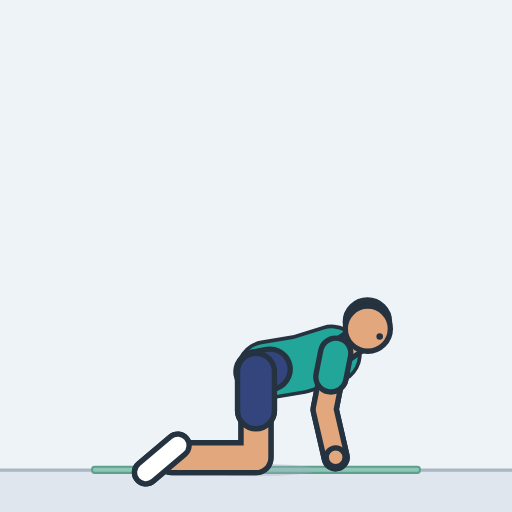
t = 0.00 s
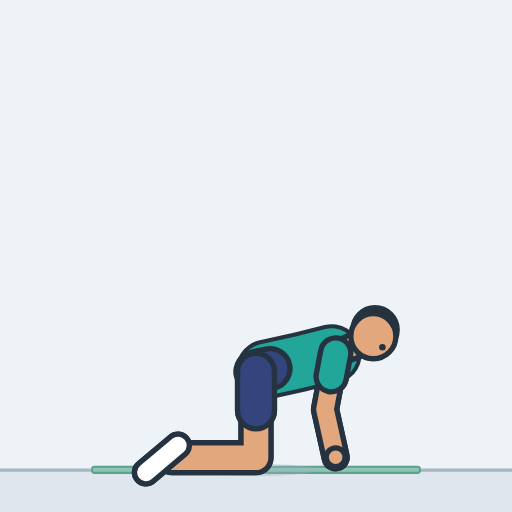
t = 0.49 s
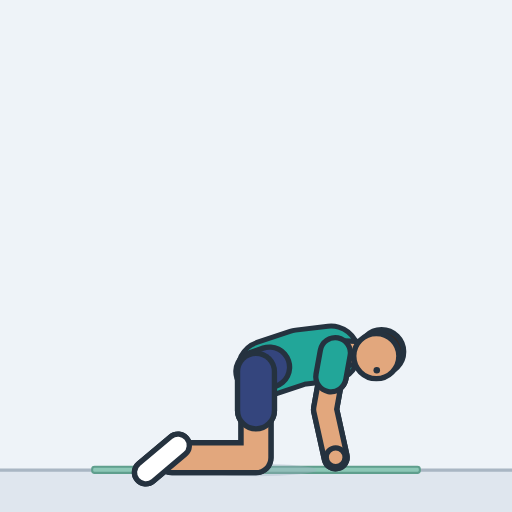
t = 1.01 s
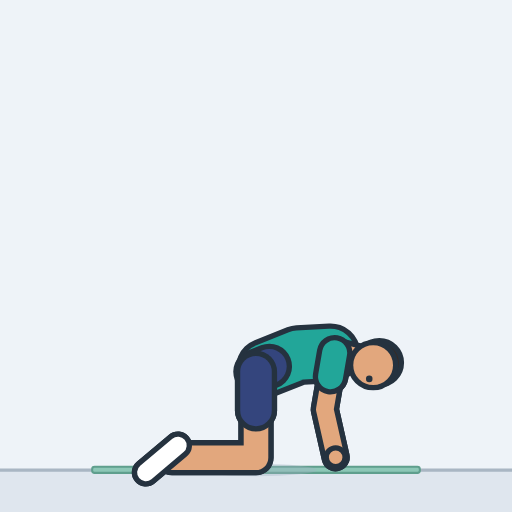
t = 1.49 s
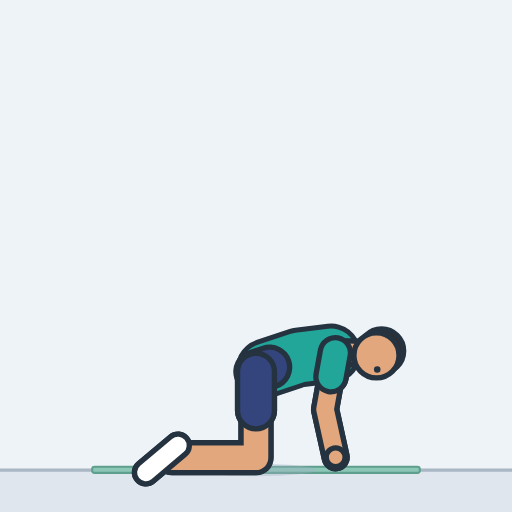
t = 2.01 s
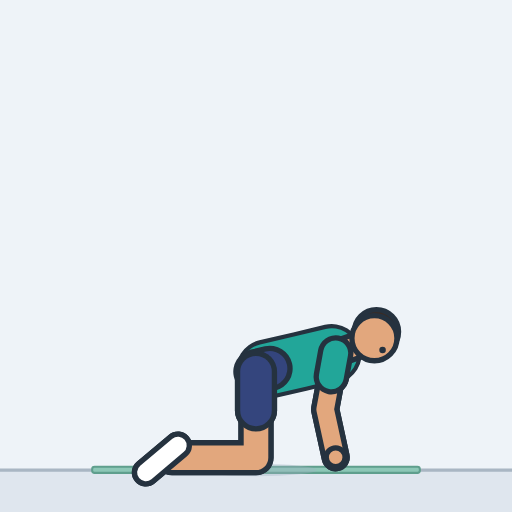
t = 2.45 s

The animated SVG that drew these frames (rendered in a browser with its animation timeline set to each time). Animation: 16 SMIL elements (animate=16); one cycle of 3.00 s, repeats indefinitely.

<svg xmlns="http://www.w3.org/2000/svg" width="260" height="260" viewBox="-125 -229.5 250 250" role="img" aria-label="Cat-cow"><style>.s{display:none}@media (prefers-reduced-motion:reduce){.a{display:none}.s{display:inline}}polyline{fill:none;stroke-linecap:round;stroke-linejoin:round}</style><rect x="-125" y="-229.5" width="250" height="250" fill="#eef3f8"/><g class="a"><rect x="-125" y="0" width="250" height="20.5" fill="#dfe6ee"/><line x1="-125" y1="0" x2="125" y2="0" stroke="#a9b6c3" stroke-width="1.6"/><rect x="-80" y="-1.6" width="160" height="3" rx="1.2" fill="#8cc7b6" stroke="#5f9f8d" stroke-width="1"/><ellipse cx="0" cy="0" rx="29.7" ry="3" fill="#9fb0c0" opacity="0.35"></ellipse><defs><polyline id="aarmL" points="38.9,-57 33.5,-29.6 38.9,-6.2"><animate attributeName="points" dur="3s" repeatCount="indefinite" values="38.9,-57 33.5,-29.6 38.9,-6.2;38.9,-57 33.5,-29.6 38.9,-6.2;38.9,-57 33.5,-29.6 38.9,-6.2;38.9,-57 33.5,-29.6 38.9,-6.2;38.9,-57.1 33.6,-29.6 38.9,-6.2;38.9,-57.1 33.6,-29.6 38.9,-6.2;38.9,-57.1 33.6,-29.6 38.9,-6.2;38.9,-57.1 33.6,-29.6 38.9,-6.2;38.9,-57.1 33.6,-29.6 38.9,-6.2;38.9,-57.1 33.7,-29.6 38.9,-6.2;38.9,-57.1 33.7,-29.6 38.9,-6.2;38.9,-57.1 33.7,-29.6 38.9,-6.2;38.9,-57.1 33.7,-29.6 38.9,-6.2;38.9,-57.1 33.7,-29.6 38.9,-6.2;38.9,-57.1 33.8,-29.6 38.9,-6.2;38.9,-57.1 33.8,-29.6 38.9,-6.2;38.9,-57.1 33.8,-29.6 38.9,-6.2;38.9,-57.1 33.8,-29.6 38.9,-6.2;38.9,-57.2 33.8,-29.6 38.9,-6.2;38.9,-57.2 33.8,-29.6 38.9,-6.2;38.9,-57.2 33.8,-29.6 38.9,-6.2;38.8,-57.2 33.8,-29.6 38.9,-6.2;38.8,-57.2 33.8,-29.6 38.9,-6.2;38.8,-57.2 33.8,-29.6 38.9,-6.2;38.8,-57.2 33.8,-29.6 38.9,-6.2;38.7,-57.2 33.7,-29.6 38.9,-6.2;38.7,-57.2 33.7,-29.6 38.9,-6.2;38.7,-57.2 33.7,-29.6 38.9,-6.2;38.6,-57.2 33.7,-29.6 38.9,-6.2;38.6,-57.2 33.7,-29.6 38.9,-6.2;38.6,-57.2 33.6,-29.6 38.9,-6.2;38.5,-57.2 33.6,-29.6 38.9,-6.2;38.5,-57.2 33.6,-29.6 38.9,-6.2;38.5,-57.2 33.6,-29.6 38.9,-6.2;38.5,-57.2 33.6,-29.6 38.9,-6.2;38.5,-57.2 33.6,-29.6 38.9,-6.2;38.4,-57.2 33.6,-29.6 38.9,-6.2;38.4,-57.2 33.6,-29.6 38.9,-6.2;38.4,-57.2 33.6,-29.6 38.9,-6.2;38.4,-57.2 33.6,-29.6 38.9,-6.2;38.5,-57.2 33.6,-29.6 38.9,-6.2;38.5,-57.2 33.6,-29.6 38.9,-6.2;38.5,-57.2 33.6,-29.6 38.9,-6.2;38.5,-57.2 33.6,-29.6 38.9,-6.2;38.5,-57.2 33.6,-29.6 38.9,-6.2;38.6,-57.2 33.6,-29.6 38.9,-6.2;38.6,-57.2 33.7,-29.6 38.9,-6.2;38.6,-57.2 33.7,-29.6 38.9,-6.2;38.7,-57.2 33.7,-29.6 38.9,-6.2;38.7,-57.2 33.7,-29.6 38.9,-6.2;38.7,-57.2 33.7,-29.6 38.9,-6.2;38.8,-57.2 33.8,-29.6 38.9,-6.2;38.8,-57.2 33.8,-29.6 38.9,-6.2;38.8,-57.2 33.8,-29.6 38.9,-6.2;38.8,-57.2 33.8,-29.6 38.9,-6.2;38.9,-57.2 33.8,-29.6 38.9,-6.2;38.9,-57.2 33.8,-29.6 38.9,-6.2;38.9,-57.2 33.8,-29.6 38.9,-6.2;38.9,-57.1 33.8,-29.6 38.9,-6.2;38.9,-57.1 33.8,-29.6 38.9,-6.2;38.9,-57.1 33.8,-29.6 38.9,-6.2;38.9,-57.1 33.8,-29.6 38.9,-6.2;38.9,-57.1 33.7,-29.6 38.9,-6.2;38.9,-57.1 33.7,-29.6 38.9,-6.2;38.9,-57.1 33.7,-29.6 38.9,-6.2;38.9,-57.1 33.7,-29.6 38.9,-6.2;38.9,-57.1 33.7,-29.6 38.9,-6.2;38.9,-57.1 33.6,-29.6 38.9,-6.2;38.9,-57.1 33.6,-29.6 38.9,-6.2;38.9,-57.1 33.6,-29.6 38.9,-6.2;38.9,-57.1 33.6,-29.6 38.9,-6.2;38.9,-57.1 33.6,-29.6 38.9,-6.2;38.9,-57 33.5,-29.6 38.9,-6.2;38.9,-57 33.5,-29.6 38.9,-6.2;38.9,-57 33.5,-29.6 38.9,-6.2;38.9,-57 33.5,-29.6 38.9,-6.2"/></polyline><polyline id="asleeveL" points="38.9,-57 36.6,-45.5"><animate attributeName="points" dur="3s" repeatCount="indefinite" values="38.9,-57 36.6,-45.5;38.9,-57 36.6,-45.5;38.9,-57 36.6,-45.5;38.9,-57 36.6,-45.5;38.9,-57.1 36.6,-45.5;38.9,-57.1 36.7,-45.5;38.9,-57.1 36.7,-45.5;38.9,-57.1 36.7,-45.5;38.9,-57.1 36.7,-45.5;38.9,-57.1 36.7,-45.5;38.9,-57.1 36.7,-45.5;38.9,-57.1 36.7,-45.6;38.9,-57.1 36.7,-45.6;38.9,-57.1 36.8,-45.6;38.9,-57.1 36.8,-45.6;38.9,-57.1 36.8,-45.6;38.9,-57.1 36.8,-45.6;38.9,-57.1 36.8,-45.6;38.9,-57.2 36.8,-45.6;38.9,-57.2 36.8,-45.6;38.9,-57.2 36.7,-45.6;38.8,-57.2 36.7,-45.6;38.8,-57.2 36.7,-45.6;38.8,-57.2 36.7,-45.6;38.8,-57.2 36.7,-45.6;38.7,-57.2 36.6,-45.6;38.7,-57.2 36.6,-45.6;38.7,-57.2 36.6,-45.6;38.6,-57.2 36.6,-45.6;38.6,-57.2 36.5,-45.6;38.6,-57.2 36.5,-45.6;38.5,-57.2 36.5,-45.6;38.5,-57.2 36.5,-45.6;38.5,-57.2 36.4,-45.6;38.5,-57.2 36.4,-45.6;38.5,-57.2 36.4,-45.6;38.4,-57.2 36.4,-45.6;38.4,-57.2 36.4,-45.6;38.4,-57.2 36.4,-45.6;38.4,-57.2 36.4,-45.6;38.5,-57.2 36.4,-45.6;38.5,-57.2 36.4,-45.6;38.5,-57.2 36.4,-45.6;38.5,-57.2 36.5,-45.6;38.5,-57.2 36.5,-45.6;38.6,-57.2 36.5,-45.6;38.6,-57.2 36.5,-45.6;38.6,-57.2 36.6,-45.6;38.7,-57.2 36.6,-45.6;38.7,-57.2 36.6,-45.6;38.7,-57.2 36.6,-45.6;38.8,-57.2 36.7,-45.6;38.8,-57.2 36.7,-45.6;38.8,-57.2 36.7,-45.6;38.8,-57.2 36.7,-45.6;38.9,-57.2 36.7,-45.6;38.9,-57.2 36.8,-45.6;38.9,-57.2 36.8,-45.6;38.9,-57.1 36.8,-45.6;38.9,-57.1 36.8,-45.6;38.9,-57.1 36.8,-45.6;38.9,-57.1 36.8,-45.6;38.9,-57.1 36.8,-45.6;38.9,-57.1 36.7,-45.6;38.9,-57.1 36.7,-45.6;38.9,-57.1 36.7,-45.5;38.9,-57.1 36.7,-45.5;38.9,-57.1 36.7,-45.5;38.9,-57.1 36.7,-45.5;38.9,-57.1 36.7,-45.5;38.9,-57.1 36.7,-45.5;38.9,-57.1 36.6,-45.5;38.9,-57 36.6,-45.5;38.9,-57 36.6,-45.5;38.9,-57 36.6,-45.5;38.9,-57 36.6,-45.5"/></polyline><circle id="ahandL" r="4.6" cx="38.9" cy="-6.2"></circle><polyline id="alegL" points="0,-48 0,-6 -41,-6"></polyline><polyline id="ashortsL" points="0,-48 0,-29.1"></polyline><polyline id="afootL" points="-38.2,-12 -53.8,1.2"><animate attributeName="points" dur="3s" repeatCount="indefinite" values="-38.2,-12 -53.8,1.2;-38.1,-12 -53.8,1.2;-38.1,-12 -53.8,1.2;-38.1,-12 -53.8,1.2;-38.1,-12 -53.8,1.2;-38.1,-12 -53.8,1.2;-38.1,-12 -53.8,1.2;-38.1,-12 -53.8,1.2;-38.1,-12 -53.8,1.2;-38.1,-12 -53.8,1.2;-38.1,-12 -53.8,1.2;-38.1,-12 -53.8,1.2;-38.1,-12 -53.8,1.2;-38.1,-12 -53.8,1.2;-38.1,-12 -53.8,1.2;-38.1,-12 -53.8,1.2;-38.1,-12 -53.8,1.2;-38.1,-12 -53.8,1.2;-38.1,-12 -53.8,1.2;-38.1,-12 -53.8,1.2;-38.1,-12 -53.8,1.2;-38.1,-12 -53.8,1.2;-38.1,-12 -53.8,1.2;-38.1,-12 -53.8,1.2;-38.1,-12 -53.8,1.2;-38.1,-12 -53.8,1.2;-38.1,-12 -53.8,1.2;-38.1,-12 -53.8,1.2;-38.1,-12 -53.8,1.2;-38.1,-12 -53.8,1.2;-38.1,-12 -53.8,1.2;-38.1,-12 -53.8,1.2;-38.1,-12 -53.8,1.2;-38.1,-12 -53.8,1.2;-38.1,-12 -53.8,1.2;-38.1,-12 -53.8,1.2;-38.1,-12 -53.8,1.2;-38.1,-12 -53.8,1.2;-38.1,-12 -53.8,1.2;-38.1,-12 -53.8,1.2;-38.1,-12 -53.8,1.2;-38.1,-12 -53.8,1.2;-38.1,-12 -53.8,1.2;-38.1,-12 -53.8,1.2;-38.1,-12 -53.8,1.2;-38.1,-12 -53.8,1.2;-38.1,-12 -53.8,1.2;-38.1,-12 -53.8,1.2;-38.1,-12 -53.8,1.2;-38.1,-12 -53.8,1.2;-38.1,-12 -53.8,1.2;-38.1,-12 -53.8,1.2;-38.1,-12 -53.8,1.2;-38.1,-12 -53.8,1.2;-38.1,-12 -53.8,1.2;-38.1,-12 -53.8,1.2;-38.1,-12 -53.8,1.2;-38.1,-12 -53.8,1.2;-38.1,-12 -53.8,1.2;-38.1,-12 -53.8,1.2;-38.1,-12 -53.8,1.2;-38.1,-12 -53.8,1.2;-38.1,-12 -53.8,1.2;-38.1,-12 -53.8,1.2;-38.1,-12 -53.8,1.2;-38.1,-12 -53.8,1.2;-38.1,-12 -53.8,1.2;-38.1,-12 -53.8,1.2;-38.1,-12 -53.8,1.2;-38.1,-12 -53.8,1.2;-38.1,-12 -53.8,1.2;-38.1,-12 -53.8,1.2;-38.1,-12 -53.8,1.2;-38.1,-12 -53.8,1.2;-38.1,-12 -53.8,1.2;-38.2,-12 -53.8,1.2"/></polyline><polyline id="atorso" points="4.9,-48.8 21.7,-51.6 37,-56.4"><animate attributeName="points" dur="3s" repeatCount="indefinite" values="4.9,-48.8 21.7,-51.6 37,-56.4;4.9,-48.8 21.7,-51.6 37,-56.4;4.9,-48.8 21.7,-51.7 37,-56.4;4.9,-48.8 21.7,-51.7 37,-56.5;4.9,-48.9 21.7,-51.8 37,-56.5;4.9,-48.9 21.7,-51.8 37,-56.5;4.9,-48.9 21.6,-51.9 37,-56.5;4.9,-48.9 21.6,-52 37,-56.5;4.9,-48.9 21.6,-52.1 37,-56.5;4.9,-49 21.6,-52.2 37,-56.5;4.9,-49 21.6,-52.4 37,-56.6;4.9,-49 21.5,-52.5 37,-56.6;4.9,-49.1 21.5,-52.7 37,-56.6;4.9,-49.1 21.5,-52.8 37,-56.6;4.9,-49.1 21.4,-53 37,-56.7;4.9,-49.2 21.4,-53.2 37,-56.7;4.8,-49.2 21.3,-53.4 37,-56.7;4.8,-49.3 21.3,-53.6 37,-56.8;4.8,-49.3 21.2,-53.7 36.9,-56.8;4.8,-49.3 21.2,-53.9 36.9,-56.8;4.8,-49.4 21.1,-54.1 36.9,-56.8;4.8,-49.4 21.1,-54.3 36.9,-56.8;4.8,-49.5 21,-54.5 36.8,-56.9;4.8,-49.5 21,-54.6 36.8,-56.9;4.8,-49.5 20.9,-54.8 36.8,-56.9;4.7,-49.6 20.9,-55 36.7,-56.9;4.7,-49.6 20.8,-55.1 36.7,-56.9;4.7,-49.7 20.8,-55.3 36.7,-57;4.7,-49.7 20.7,-55.4 36.6,-57;4.7,-49.7 20.7,-55.5 36.6,-57;4.7,-49.7 20.6,-55.7 36.6,-57;4.7,-49.8 20.6,-55.8 36.5,-57;4.7,-49.8 20.6,-55.8 36.5,-57;4.7,-49.8 20.5,-55.9 36.5,-57;4.7,-49.8 20.5,-56 36.5,-57;4.7,-49.8 20.5,-56 36.5,-57;4.7,-49.8 20.5,-56 36.4,-57;4.7,-49.8 20.5,-56.1 36.4,-57;4.7,-49.8 20.5,-56.1 36.4,-57;4.7,-49.8 20.5,-56 36.4,-57;4.7,-49.8 20.5,-56 36.5,-57;4.7,-49.8 20.5,-56 36.5,-57;4.7,-49.8 20.5,-55.9 36.5,-57;4.7,-49.8 20.6,-55.8 36.5,-57;4.7,-49.8 20.6,-55.8 36.5,-57;4.7,-49.7 20.6,-55.7 36.6,-57;4.7,-49.7 20.7,-55.5 36.6,-57;4.7,-49.7 20.7,-55.4 36.6,-57;4.7,-49.7 20.8,-55.3 36.7,-57;4.7,-49.6 20.8,-55.1 36.7,-56.9;4.7,-49.6 20.9,-55 36.7,-56.9;4.8,-49.5 20.9,-54.8 36.8,-56.9;4.8,-49.5 21,-54.6 36.8,-56.9;4.8,-49.5 21,-54.5 36.8,-56.9;4.8,-49.4 21.1,-54.3 36.9,-56.8;4.8,-49.4 21.1,-54.1 36.9,-56.8;4.8,-49.3 21.2,-53.9 36.9,-56.8;4.8,-49.3 21.2,-53.7 36.9,-56.8;4.8,-49.3 21.3,-53.6 37,-56.8;4.8,-49.2 21.3,-53.4 37,-56.7;4.9,-49.2 21.4,-53.2 37,-56.7;4.9,-49.1 21.4,-53 37,-56.7;4.9,-49.1 21.5,-52.8 37,-56.6;4.9,-49.1 21.5,-52.7 37,-56.6;4.9,-49 21.5,-52.5 37,-56.6;4.9,-49 21.6,-52.4 37,-56.6;4.9,-49 21.6,-52.2 37,-56.5;4.9,-48.9 21.6,-52.1 37,-56.5;4.9,-48.9 21.6,-52 37,-56.5;4.9,-48.9 21.6,-51.9 37,-56.5;4.9,-48.9 21.7,-51.8 37,-56.5;4.9,-48.9 21.7,-51.8 37,-56.5;4.9,-48.8 21.7,-51.7 37,-56.5;4.9,-48.8 21.7,-51.7 37,-56.4;4.9,-48.8 21.7,-51.6 37,-56.4;4.9,-48.8 21.7,-51.6 37,-56.4"/></polyline><polyline id="apelvis" points="0,-48 6.9,-49.2 0,-48"><animate attributeName="points" dur="3s" repeatCount="indefinite" values="0,-48 6.9,-49.2 0,-48;0,-48 6.9,-49.2 0,-48;0,-48 6.9,-49.2 0,-48;0,-48 6.9,-49.2 0,-48;0,-48 6.9,-49.2 0,-48;0,-48 6.9,-49.2 0,-48;0,-48 6.9,-49.2 0,-48;0,-48 6.9,-49.3 0,-48;0,-48 6.9,-49.3 0,-48;0,-48 6.9,-49.4 0,-48;0,-48 6.9,-49.4 0,-48;0,-48 6.9,-49.4 0,-48;0,-48 6.8,-49.5 0,-48;0,-48 6.8,-49.5 0,-48;0,-48 6.8,-49.6 0,-48;0,-48 6.8,-49.7 0,-48;0,-48 6.8,-49.7 0,-48;0,-48 6.8,-49.8 0,-48;0,-48 6.8,-49.8 0,-48;0,-48 6.7,-49.9 0,-48;0,-48 6.7,-49.9 0,-48;0,-48 6.7,-50 0,-48;0,-48 6.7,-50.1 0,-48;0,-48 6.7,-50.1 0,-48;0,-48 6.7,-50.2 0,-48;0,-48 6.6,-50.2 0,-48;0,-48 6.6,-50.3 0,-48;0,-48 6.6,-50.3 0,-48;0,-48 6.6,-50.4 0,-48;0,-48 6.6,-50.4 0,-48;0,-48 6.6,-50.4 0,-48;0,-48 6.6,-50.5 0,-48;0,-48 6.5,-50.5 0,-48;0,-48 6.5,-50.5 0,-48;0,-48 6.5,-50.5 0,-48;0,-48 6.5,-50.6 0,-48;0,-48 6.5,-50.6 0,-48;0,-48 6.5,-50.6 0,-48;0,-48 6.5,-50.6 0,-48;0,-48 6.5,-50.6 0,-48;0,-48 6.5,-50.6 0,-48;0,-48 6.5,-50.5 0,-48;0,-48 6.5,-50.5 0,-48;0,-48 6.5,-50.5 0,-48;0,-48 6.6,-50.5 0,-48;0,-48 6.6,-50.4 0,-48;0,-48 6.6,-50.4 0,-48;0,-48 6.6,-50.4 0,-48;0,-48 6.6,-50.3 0,-48;0,-48 6.6,-50.3 0,-48;0,-48 6.6,-50.2 0,-48;0,-48 6.7,-50.2 0,-48;0,-48 6.7,-50.1 0,-48;0,-48 6.7,-50.1 0,-48;0,-48 6.7,-50 0,-48;0,-48 6.7,-49.9 0,-48;0,-48 6.7,-49.9 0,-48;0,-48 6.8,-49.8 0,-48;0,-48 6.8,-49.8 0,-48;0,-48 6.8,-49.7 0,-48;0,-48 6.8,-49.7 0,-48;0,-48 6.8,-49.6 0,-48;0,-48 6.8,-49.5 0,-48;0,-48 6.8,-49.5 0,-48;0,-48 6.9,-49.4 0,-48;0,-48 6.9,-49.4 0,-48;0,-48 6.9,-49.4 0,-48;0,-48 6.9,-49.3 0,-48;0,-48 6.9,-49.3 0,-48;0,-48 6.9,-49.2 0,-48;0,-48 6.9,-49.2 0,-48;0,-48 6.9,-49.2 0,-48;0,-48 6.9,-49.2 0,-48;0,-48 6.9,-49.2 0,-48;0,-48 6.9,-49.2 0,-48;0,-48 6.9,-49.2 0,-48"/></polyline><polyline id="aneck" points="40.8,-57.6 48.8,-63.1"><animate attributeName="points" dur="3s" repeatCount="indefinite" values="40.8,-57.6 48.8,-63.1;40.8,-57.6 48.8,-63.1;40.8,-57.6 48.8,-63.1;40.8,-57.6 48.9,-63;40.8,-57.6 49,-62.9;40.8,-57.6 49.1,-62.8;40.8,-57.6 49.2,-62.7;40.8,-57.6 49.3,-62.6;40.8,-57.6 49.4,-62.4;40.8,-57.6 49.6,-62.2;40.9,-57.6 49.7,-62;40.9,-57.6 49.9,-61.7;40.9,-57.6 50,-61.5;40.9,-57.6 50.2,-61.2;40.9,-57.6 50.3,-60.9;40.9,-57.6 50.4,-60.6;40.9,-57.6 50.5,-60.2;40.9,-57.5 50.6,-59.9;40.9,-57.5 50.7,-59.5;40.9,-57.5 50.7,-59.2;40.8,-57.5 50.8,-58.8;40.8,-57.5 50.8,-58.4;40.8,-57.5 50.8,-58.1;40.8,-57.5 50.7,-57.7;40.7,-57.4 50.7,-57.3;40.7,-57.4 50.6,-57;40.7,-57.4 50.5,-56.7;40.6,-57.4 50.5,-56.4;40.6,-57.4 50.4,-56.1;40.6,-57.4 50.3,-55.9;40.6,-57.3 50.2,-55.7;40.5,-57.3 50.1,-55.5;40.5,-57.3 50,-55.3;40.5,-57.3 50,-55.1;40.5,-57.3 49.9,-55;40.4,-57.3 49.8,-54.9;40.4,-57.3 49.8,-54.9;40.4,-57.3 49.8,-54.9;40.4,-57.3 49.8,-54.9;40.4,-57.3 49.8,-54.9;40.4,-57.3 49.8,-54.9;40.5,-57.3 49.9,-55;40.5,-57.3 50,-55.1;40.5,-57.3 50,-55.3;40.5,-57.3 50.1,-55.5;40.6,-57.3 50.2,-55.7;40.6,-57.4 50.3,-55.9;40.6,-57.4 50.4,-56.1;40.6,-57.4 50.5,-56.4;40.7,-57.4 50.5,-56.7;40.7,-57.4 50.6,-57;40.7,-57.4 50.7,-57.3;40.8,-57.5 50.7,-57.7;40.8,-57.5 50.8,-58.1;40.8,-57.5 50.8,-58.4;40.8,-57.5 50.8,-58.8;40.9,-57.5 50.7,-59.2;40.9,-57.5 50.7,-59.5;40.9,-57.5 50.6,-59.9;40.9,-57.6 50.5,-60.2;40.9,-57.6 50.4,-60.6;40.9,-57.6 50.3,-60.9;40.9,-57.6 50.2,-61.2;40.9,-57.6 50,-61.5;40.9,-57.6 49.9,-61.7;40.9,-57.6 49.7,-62;40.8,-57.6 49.6,-62.2;40.8,-57.6 49.4,-62.4;40.8,-57.6 49.3,-62.6;40.8,-57.6 49.2,-62.7;40.8,-57.6 49.1,-62.8;40.8,-57.6 49,-62.9;40.8,-57.6 48.9,-63;40.8,-57.6 48.8,-63.1;40.8,-57.6 48.8,-63.1;40.8,-57.6 48.8,-63.1"/></polyline><circle id="ahair" r="10.8" cx="54.4" cy="-72.3"><animate attributeName="cx" dur="3s" repeatCount="indefinite" values="54.4;54.4;54.5;54.7;54.9;55.1;55.5;55.8;56.2;56.6;57.1;57.5;58;58.5;58.9;59.3;59.7;60.1;60.4;60.7;60.9;61.1;61.2;61.3;61.3;61.3;61.3;61.2;61.1;61;60.8;60.7;60.6;60.5;60.4;60.3;60.3;60.2;60.2;60.3;60.3;60.4;60.5;60.6;60.7;60.8;61;61.1;61.2;61.3;61.3;61.3;61.3;61.2;61.1;60.9;60.7;60.4;60.1;59.7;59.3;58.9;58.5;58;57.5;57.1;56.6;56.2;55.8;55.5;55.1;54.9;54.7;54.5;54.4;54.4"/><animate attributeName="cy" dur="3s" repeatCount="indefinite" values="-72.3;-72.3;-72.2;-72.1;-71.9;-71.7;-71.4;-71.1;-70.7;-70.3;-69.8;-69.2;-68.6;-68;-67.3;-66.5;-65.7;-64.9;-64;-63.1;-62.2;-61.3;-60.4;-59.6;-58.7;-57.9;-57.1;-56.3;-55.6;-55;-54.4;-53.9;-53.5;-53.1;-52.8;-52.6;-52.4;-52.4;-52.4;-52.4;-52.6;-52.8;-53.1;-53.5;-53.9;-54.4;-55;-55.6;-56.3;-57.1;-57.9;-58.7;-59.6;-60.4;-61.3;-62.2;-63.1;-64;-64.9;-65.7;-66.5;-67.3;-68;-68.6;-69.2;-69.8;-70.3;-70.7;-71.1;-71.4;-71.7;-71.9;-72.1;-72.2;-72.3;-72.3"/></circle><circle id="ahead" r="11" cx="54.6" cy="-69"><animate attributeName="cx" dur="3s" repeatCount="indefinite" values="54.6;54.6;54.7;54.8;55;55.2;55.4;55.7;56;56.3;56.6;56.9;57.2;57.6;57.9;58.1;58.4;58.6;58.8;58.9;59;59;59;59;58.9;58.8;58.6;58.5;58.3;58.1;58;57.8;57.6;57.5;57.4;57.3;57.2;57.2;57.2;57.2;57.3;57.4;57.5;57.6;57.8;58;58.1;58.3;58.5;58.6;58.8;58.9;59;59;59;59;58.9;58.8;58.6;58.4;58.1;57.9;57.6;57.2;56.9;56.6;56.3;56;55.7;55.4;55.2;55;54.8;54.7;54.6;54.6"/><animate attributeName="cy" dur="3s" repeatCount="indefinite" values="-69;-69;-68.9;-68.8;-68.6;-68.4;-68.1;-67.8;-67.4;-67;-66.6;-66;-65.5;-64.8;-64.2;-63.5;-62.7;-62;-61.2;-60.4;-59.6;-58.8;-58;-57.3;-56.5;-55.8;-55.1;-54.5;-53.9;-53.4;-52.9;-52.5;-52.1;-51.8;-51.5;-51.4;-51.2;-51.2;-51.2;-51.2;-51.4;-51.5;-51.8;-52.1;-52.5;-52.9;-53.4;-53.9;-54.5;-55.1;-55.8;-56.5;-57.3;-58;-58.8;-59.6;-60.4;-61.2;-62;-62.7;-63.5;-64.2;-64.8;-65.5;-66;-66.6;-67;-67.4;-67.8;-68.1;-68.4;-68.6;-68.8;-68.9;-69;-69"/></circle><circle id="aeyeR" r="1.6" cx="60.4" cy="-65.2"><animate attributeName="cx" dur="3s" repeatCount="indefinite" values="60.4;60.4;60.4;60.5;60.6;60.7;60.9;61;61.2;61.3;61.5;61.6;61.7;61.8;61.8;61.8;61.7;61.6;61.4;61.2;61;60.7;60.3;59.9;59.5;59.1;58.6;58.2;57.7;57.3;56.9;56.5;56.2;55.9;55.7;55.5;55.4;55.3;55.3;55.4;55.5;55.7;55.9;56.2;56.5;56.9;57.3;57.7;58.2;58.6;59.1;59.5;59.9;60.3;60.7;61;61.2;61.4;61.6;61.7;61.8;61.8;61.8;61.7;61.6;61.5;61.3;61.2;61;60.9;60.7;60.6;60.5;60.4;60.4;60.4"/><animate attributeName="cy" dur="3s" repeatCount="indefinite" values="-65.2;-65.1;-65;-64.8;-64.6;-64.3;-63.9;-63.4;-62.9;-62.3;-61.6;-60.9;-60.1;-59.3;-58.4;-57.6;-56.6;-55.7;-54.8;-53.9;-53;-52.1;-51.2;-50.4;-49.6;-48.9;-48.2;-47.6;-47;-46.5;-46;-45.6;-45.3;-45;-44.8;-44.6;-44.5;-44.5;-44.5;-44.5;-44.6;-44.8;-45;-45.3;-45.6;-46;-46.5;-47;-47.6;-48.2;-48.9;-49.6;-50.4;-51.2;-52.1;-53;-53.9;-54.8;-55.7;-56.6;-57.6;-58.4;-59.3;-60.1;-60.9;-61.6;-62.3;-62.9;-63.4;-63.9;-64.3;-64.6;-64.8;-65;-65.1;-65.2"/></circle><polyline id="alegR" points="0,-48 0,-6 -41,-6"></polyline><polyline id="ashortsR" points="0,-48 0,-29.1"></polyline><polyline id="afootR" points="-38.2,-12 -53.8,1.2"><animate attributeName="points" dur="3s" repeatCount="indefinite" values="-38.2,-12 -53.8,1.2;-38.1,-12 -53.8,1.2;-38.1,-12 -53.8,1.2;-38.1,-12 -53.8,1.2;-38.1,-12 -53.8,1.2;-38.1,-12 -53.8,1.2;-38.1,-12 -53.8,1.2;-38.1,-12 -53.8,1.2;-38.1,-12 -53.8,1.2;-38.1,-12 -53.8,1.2;-38.1,-12 -53.8,1.2;-38.1,-12 -53.8,1.2;-38.1,-12 -53.8,1.2;-38.1,-12 -53.8,1.2;-38.1,-12 -53.8,1.2;-38.1,-12 -53.8,1.2;-38.1,-12 -53.8,1.2;-38.1,-12 -53.8,1.2;-38.1,-12 -53.8,1.2;-38.1,-12 -53.8,1.2;-38.1,-12 -53.8,1.2;-38.1,-12 -53.8,1.2;-38.1,-12 -53.8,1.2;-38.1,-12 -53.8,1.2;-38.1,-12 -53.8,1.2;-38.1,-12 -53.8,1.2;-38.1,-12 -53.8,1.2;-38.1,-12 -53.8,1.2;-38.1,-12 -53.8,1.2;-38.1,-12 -53.8,1.2;-38.1,-12 -53.8,1.2;-38.1,-12 -53.8,1.2;-38.1,-12 -53.8,1.2;-38.1,-12 -53.8,1.2;-38.1,-12 -53.8,1.2;-38.1,-12 -53.8,1.2;-38.1,-12 -53.8,1.2;-38.1,-12 -53.8,1.2;-38.1,-12 -53.8,1.2;-38.1,-12 -53.8,1.2;-38.1,-12 -53.8,1.2;-38.1,-12 -53.8,1.2;-38.1,-12 -53.8,1.2;-38.1,-12 -53.8,1.2;-38.1,-12 -53.8,1.2;-38.1,-12 -53.8,1.2;-38.1,-12 -53.8,1.2;-38.1,-12 -53.8,1.2;-38.1,-12 -53.8,1.2;-38.1,-12 -53.8,1.2;-38.1,-12 -53.8,1.2;-38.1,-12 -53.8,1.2;-38.1,-12 -53.8,1.2;-38.1,-12 -53.8,1.2;-38.1,-12 -53.8,1.2;-38.1,-12 -53.8,1.2;-38.1,-12 -53.8,1.2;-38.1,-12 -53.8,1.2;-38.1,-12 -53.8,1.2;-38.1,-12 -53.8,1.2;-38.1,-12 -53.8,1.2;-38.1,-12 -53.8,1.2;-38.1,-12 -53.8,1.2;-38.1,-12 -53.8,1.2;-38.1,-12 -53.8,1.2;-38.1,-12 -53.8,1.2;-38.1,-12 -53.8,1.2;-38.1,-12 -53.8,1.2;-38.1,-12 -53.8,1.2;-38.1,-12 -53.8,1.2;-38.1,-12 -53.8,1.2;-38.1,-12 -53.8,1.2;-38.1,-12 -53.8,1.2;-38.1,-12 -53.8,1.2;-38.1,-12 -53.8,1.2;-38.2,-12 -53.8,1.2"/></polyline><polyline id="aarmR" points="38.9,-57 33.5,-29.6 38.9,-6.2"><animate attributeName="points" dur="3s" repeatCount="indefinite" values="38.9,-57 33.5,-29.6 38.9,-6.2;38.9,-57 33.5,-29.6 38.9,-6.2;38.9,-57 33.5,-29.6 38.9,-6.2;38.9,-57 33.5,-29.6 38.9,-6.2;38.9,-57.1 33.6,-29.6 38.9,-6.2;38.9,-57.1 33.6,-29.6 38.9,-6.2;38.9,-57.1 33.6,-29.6 38.9,-6.2;38.9,-57.1 33.6,-29.6 38.9,-6.2;38.9,-57.1 33.6,-29.6 38.9,-6.2;38.9,-57.1 33.7,-29.6 38.9,-6.2;38.9,-57.1 33.7,-29.6 38.9,-6.2;38.9,-57.1 33.7,-29.6 38.9,-6.2;38.9,-57.1 33.7,-29.6 38.9,-6.2;38.9,-57.1 33.7,-29.6 38.9,-6.2;38.9,-57.1 33.8,-29.6 38.9,-6.2;38.9,-57.1 33.8,-29.6 38.9,-6.2;38.9,-57.1 33.8,-29.6 38.9,-6.2;38.9,-57.1 33.8,-29.6 38.9,-6.2;38.9,-57.2 33.8,-29.6 38.9,-6.2;38.9,-57.2 33.8,-29.6 38.9,-6.2;38.9,-57.2 33.8,-29.6 38.9,-6.2;38.8,-57.2 33.8,-29.6 38.9,-6.2;38.8,-57.2 33.8,-29.6 38.9,-6.2;38.8,-57.2 33.8,-29.6 38.9,-6.2;38.8,-57.2 33.8,-29.6 38.9,-6.2;38.7,-57.2 33.7,-29.6 38.9,-6.2;38.7,-57.2 33.7,-29.6 38.9,-6.2;38.7,-57.2 33.7,-29.6 38.9,-6.2;38.6,-57.2 33.7,-29.6 38.9,-6.2;38.6,-57.2 33.7,-29.6 38.9,-6.2;38.6,-57.2 33.6,-29.6 38.9,-6.2;38.5,-57.2 33.6,-29.6 38.9,-6.2;38.5,-57.2 33.6,-29.6 38.9,-6.2;38.5,-57.2 33.6,-29.6 38.9,-6.2;38.5,-57.2 33.6,-29.6 38.9,-6.2;38.5,-57.2 33.6,-29.6 38.9,-6.2;38.4,-57.2 33.6,-29.6 38.9,-6.2;38.4,-57.2 33.6,-29.6 38.9,-6.2;38.4,-57.2 33.6,-29.6 38.9,-6.2;38.4,-57.2 33.6,-29.6 38.9,-6.2;38.5,-57.2 33.6,-29.6 38.9,-6.2;38.5,-57.2 33.6,-29.6 38.9,-6.2;38.5,-57.2 33.6,-29.6 38.9,-6.2;38.5,-57.2 33.6,-29.6 38.9,-6.2;38.5,-57.2 33.6,-29.6 38.9,-6.2;38.6,-57.2 33.6,-29.6 38.9,-6.2;38.6,-57.2 33.7,-29.6 38.9,-6.2;38.6,-57.2 33.7,-29.6 38.9,-6.2;38.7,-57.2 33.7,-29.6 38.9,-6.2;38.7,-57.2 33.7,-29.6 38.9,-6.2;38.7,-57.2 33.7,-29.6 38.9,-6.2;38.8,-57.2 33.8,-29.6 38.9,-6.2;38.8,-57.2 33.8,-29.6 38.9,-6.2;38.8,-57.2 33.8,-29.6 38.9,-6.2;38.8,-57.2 33.8,-29.6 38.9,-6.2;38.9,-57.2 33.8,-29.6 38.9,-6.2;38.9,-57.2 33.8,-29.6 38.9,-6.2;38.9,-57.2 33.8,-29.6 38.9,-6.2;38.9,-57.1 33.8,-29.6 38.9,-6.2;38.9,-57.1 33.8,-29.6 38.9,-6.2;38.9,-57.1 33.8,-29.6 38.9,-6.2;38.9,-57.1 33.8,-29.6 38.9,-6.2;38.9,-57.1 33.7,-29.6 38.9,-6.2;38.9,-57.1 33.7,-29.6 38.9,-6.2;38.9,-57.1 33.7,-29.6 38.9,-6.2;38.9,-57.1 33.7,-29.6 38.9,-6.2;38.9,-57.1 33.7,-29.6 38.9,-6.2;38.9,-57.1 33.6,-29.6 38.9,-6.2;38.9,-57.1 33.6,-29.6 38.9,-6.2;38.9,-57.1 33.6,-29.6 38.9,-6.2;38.9,-57.1 33.6,-29.6 38.9,-6.2;38.9,-57.1 33.6,-29.6 38.9,-6.2;38.9,-57 33.5,-29.6 38.9,-6.2;38.9,-57 33.5,-29.6 38.9,-6.2;38.9,-57 33.5,-29.6 38.9,-6.2;38.9,-57 33.5,-29.6 38.9,-6.2"/></polyline><polyline id="asleeveR" points="38.9,-57 36.6,-45.5"><animate attributeName="points" dur="3s" repeatCount="indefinite" values="38.9,-57 36.6,-45.5;38.9,-57 36.6,-45.5;38.9,-57 36.6,-45.5;38.9,-57 36.6,-45.5;38.9,-57.1 36.6,-45.5;38.9,-57.1 36.7,-45.5;38.9,-57.1 36.7,-45.5;38.9,-57.1 36.7,-45.5;38.9,-57.1 36.7,-45.5;38.9,-57.1 36.7,-45.5;38.9,-57.1 36.7,-45.5;38.9,-57.1 36.7,-45.6;38.9,-57.1 36.7,-45.6;38.9,-57.1 36.8,-45.6;38.9,-57.1 36.8,-45.6;38.9,-57.1 36.8,-45.6;38.9,-57.1 36.8,-45.6;38.9,-57.1 36.8,-45.6;38.9,-57.2 36.8,-45.6;38.9,-57.2 36.8,-45.6;38.9,-57.2 36.7,-45.6;38.8,-57.2 36.7,-45.6;38.8,-57.2 36.7,-45.6;38.8,-57.2 36.7,-45.6;38.8,-57.2 36.7,-45.6;38.7,-57.2 36.6,-45.6;38.7,-57.2 36.6,-45.6;38.7,-57.2 36.6,-45.6;38.6,-57.2 36.6,-45.6;38.6,-57.2 36.5,-45.6;38.6,-57.2 36.5,-45.6;38.5,-57.2 36.5,-45.6;38.5,-57.2 36.5,-45.6;38.5,-57.2 36.4,-45.6;38.5,-57.2 36.4,-45.6;38.5,-57.2 36.4,-45.6;38.4,-57.2 36.4,-45.6;38.4,-57.2 36.4,-45.6;38.4,-57.2 36.4,-45.6;38.4,-57.2 36.4,-45.6;38.5,-57.2 36.4,-45.6;38.5,-57.2 36.4,-45.6;38.5,-57.2 36.4,-45.6;38.5,-57.2 36.5,-45.6;38.5,-57.2 36.5,-45.6;38.6,-57.2 36.5,-45.6;38.6,-57.2 36.5,-45.6;38.6,-57.2 36.6,-45.6;38.7,-57.2 36.6,-45.6;38.7,-57.2 36.6,-45.6;38.7,-57.2 36.6,-45.6;38.8,-57.2 36.7,-45.6;38.8,-57.2 36.7,-45.6;38.8,-57.2 36.7,-45.6;38.8,-57.2 36.7,-45.6;38.9,-57.2 36.7,-45.6;38.9,-57.2 36.8,-45.6;38.9,-57.2 36.8,-45.6;38.9,-57.1 36.8,-45.6;38.9,-57.1 36.8,-45.6;38.9,-57.1 36.8,-45.6;38.9,-57.1 36.8,-45.6;38.9,-57.1 36.8,-45.6;38.9,-57.1 36.7,-45.6;38.9,-57.1 36.7,-45.6;38.9,-57.1 36.7,-45.5;38.9,-57.1 36.7,-45.5;38.9,-57.1 36.7,-45.5;38.9,-57.1 36.7,-45.5;38.9,-57.1 36.7,-45.5;38.9,-57.1 36.7,-45.5;38.9,-57.1 36.6,-45.5;38.9,-57 36.6,-45.5;38.9,-57 36.6,-45.5;38.9,-57 36.6,-45.5;38.9,-57 36.6,-45.5"/></polyline><circle id="ahandR" r="4.6" cx="38.9" cy="-6.2"></circle></defs><use href="#aarmL" stroke="#25323f" stroke-width="13.8"/><use href="#aarmL" stroke="#c98d63" stroke-width="8.6"/><use href="#asleeveL" stroke="#25323f" stroke-width="17.4"/><use href="#asleeveL" stroke="#188278" stroke-width="12.2"/><use href="#ahandL" fill="#c98d63" stroke="#25323f" stroke-width="2.6"/><use href="#alegL" stroke="#25323f" stroke-width="17.2"/><use href="#alegL" stroke="#c98d63" stroke-width="12"/><use href="#ashortsL" stroke="#25323f" stroke-width="20.6"/><use href="#ashortsL" stroke="#28365f" stroke-width="15.4"/><use href="#afootL" stroke="#25323f" stroke-width="13.7"/><use href="#afootL" stroke="#d5dde6" stroke-width="8.5"/><use href="#atorso" stroke="#25323f" stroke-width="29.2"/><use href="#atorso" stroke="#22a699" stroke-width="25.6"><animate attributeName="stroke-width" dur="3s" repeatCount="indefinite" values="25.6;25.6;25.6;25.6;25.6;25.5;25.5;25.5;25.4;25.4;25.3;25.3;25.2;25.2;25.1;25;25;24.9;24.9;24.8;24.7;24.7;24.6;24.5;24.5;24.4;24.3;24.3;24.2;24.2;24.2;24.1;24.1;24.1;24;24;24;24;24;24;24;24;24.1;24.1;24.1;24.2;24.2;24.2;24.3;24.3;24.4;24.5;24.5;24.6;24.7;24.7;24.8;24.9;24.9;25;25;25.1;25.2;25.2;25.3;25.3;25.4;25.4;25.5;25.5;25.5;25.6;25.6;25.6;25.6;25.6"/></use><use href="#apelvis" stroke="#25323f" stroke-width="22.2"/><use href="#apelvis" stroke="#34457d" stroke-width="17"/><use href="#aneck" stroke="#25323f" stroke-width="14.2"/><use href="#aneck" stroke="#e2a77d" stroke-width="9"/><use href="#ahair" fill="#3a2a22" stroke="#25323f" stroke-width="2.6"/><use href="#ahead" fill="#e2a77d" stroke="#25323f" stroke-width="2.6"/><use href="#aeyeR" fill="#25323f"/><use href="#alegR" stroke="#25323f" stroke-width="17.2"/><use href="#alegR" stroke="#e2a77d" stroke-width="12"/><use href="#ashortsR" stroke="#25323f" stroke-width="20.6"/><use href="#ashortsR" stroke="#34457d" stroke-width="15.4"/><use href="#afootR" stroke="#25323f" stroke-width="13.7"/><use href="#afootR" stroke="#ffffff" stroke-width="8.5"/><use href="#aarmR" stroke="#25323f" stroke-width="13.8"/><use href="#aarmR" stroke="#e2a77d" stroke-width="8.6"/><use href="#asleeveR" stroke="#25323f" stroke-width="17.4"/><use href="#asleeveR" stroke="#22a699" stroke-width="12.2"/><use href="#ahandR" fill="#e2a77d" stroke="#25323f" stroke-width="2.6"/></g><g class="s"><rect x="-125" y="0" width="250" height="20.5" fill="#dfe6ee"/><line x1="-125" y1="0" x2="125" y2="0" stroke="#a9b6c3" stroke-width="1.6"/><rect x="-80" y="-1.6" width="160" height="3" rx="1.2" fill="#8cc7b6" stroke="#5f9f8d" stroke-width="1"/><ellipse cx="0" cy="0" rx="29.7" ry="3" fill="#9fb0c0" opacity="0.35"></ellipse><defs><polyline id="sarmL" points="38.9,-57 33.5,-29.6 38.9,-6.2"></polyline><polyline id="ssleeveL" points="38.9,-57 36.6,-45.5"></polyline><circle id="shandL" r="4.6" cx="38.9" cy="-6.2"></circle><polyline id="slegL" points="0,-48 0,-6 -41,-6"></polyline><polyline id="sshortsL" points="0,-48 0,-29.1"></polyline><polyline id="sfootL" points="-38.2,-12 -53.8,1.2"></polyline><polyline id="storso" points="4.9,-48.8 21.7,-51.6 37,-56.4"></polyline><polyline id="spelvis" points="0,-48 6.9,-49.2 0,-48"></polyline><polyline id="sneck" points="40.8,-57.6 48.8,-63.1"></polyline><circle id="shair" r="10.8" cx="54.4" cy="-72.3"></circle><circle id="shead" r="11" cx="54.6" cy="-69"></circle><circle id="seyeR" r="1.6" cx="60.4" cy="-65.2"></circle><polyline id="slegR" points="0,-48 0,-6 -41,-6"></polyline><polyline id="sshortsR" points="0,-48 0,-29.1"></polyline><polyline id="sfootR" points="-38.2,-12 -53.8,1.2"></polyline><polyline id="sarmR" points="38.9,-57 33.5,-29.6 38.9,-6.2"></polyline><polyline id="ssleeveR" points="38.9,-57 36.6,-45.5"></polyline><circle id="shandR" r="4.6" cx="38.9" cy="-6.2"></circle></defs><use href="#sarmL" stroke="#25323f" stroke-width="13.8"/><use href="#sarmL" stroke="#c98d63" stroke-width="8.6"/><use href="#ssleeveL" stroke="#25323f" stroke-width="17.4"/><use href="#ssleeveL" stroke="#188278" stroke-width="12.2"/><use href="#shandL" fill="#c98d63" stroke="#25323f" stroke-width="2.6"/><use href="#slegL" stroke="#25323f" stroke-width="17.2"/><use href="#slegL" stroke="#c98d63" stroke-width="12"/><use href="#sshortsL" stroke="#25323f" stroke-width="20.6"/><use href="#sshortsL" stroke="#28365f" stroke-width="15.4"/><use href="#sfootL" stroke="#25323f" stroke-width="13.7"/><use href="#sfootL" stroke="#d5dde6" stroke-width="8.5"/><use href="#storso" stroke="#25323f" stroke-width="29.2"/><use href="#storso" stroke="#22a699" stroke-width="25.6"></use><use href="#spelvis" stroke="#25323f" stroke-width="22.2"/><use href="#spelvis" stroke="#34457d" stroke-width="17"/><use href="#sneck" stroke="#25323f" stroke-width="14.2"/><use href="#sneck" stroke="#e2a77d" stroke-width="9"/><use href="#shair" fill="#3a2a22" stroke="#25323f" stroke-width="2.6"/><use href="#shead" fill="#e2a77d" stroke="#25323f" stroke-width="2.6"/><use href="#seyeR" fill="#25323f"/><use href="#slegR" stroke="#25323f" stroke-width="17.2"/><use href="#slegR" stroke="#e2a77d" stroke-width="12"/><use href="#sshortsR" stroke="#25323f" stroke-width="20.6"/><use href="#sshortsR" stroke="#34457d" stroke-width="15.4"/><use href="#sfootR" stroke="#25323f" stroke-width="13.7"/><use href="#sfootR" stroke="#ffffff" stroke-width="8.5"/><use href="#sarmR" stroke="#25323f" stroke-width="13.8"/><use href="#sarmR" stroke="#e2a77d" stroke-width="8.6"/><use href="#ssleeveR" stroke="#25323f" stroke-width="17.4"/><use href="#ssleeveR" stroke="#22a699" stroke-width="12.2"/><use href="#shandR" fill="#e2a77d" stroke="#25323f" stroke-width="2.6"/></g></svg>
